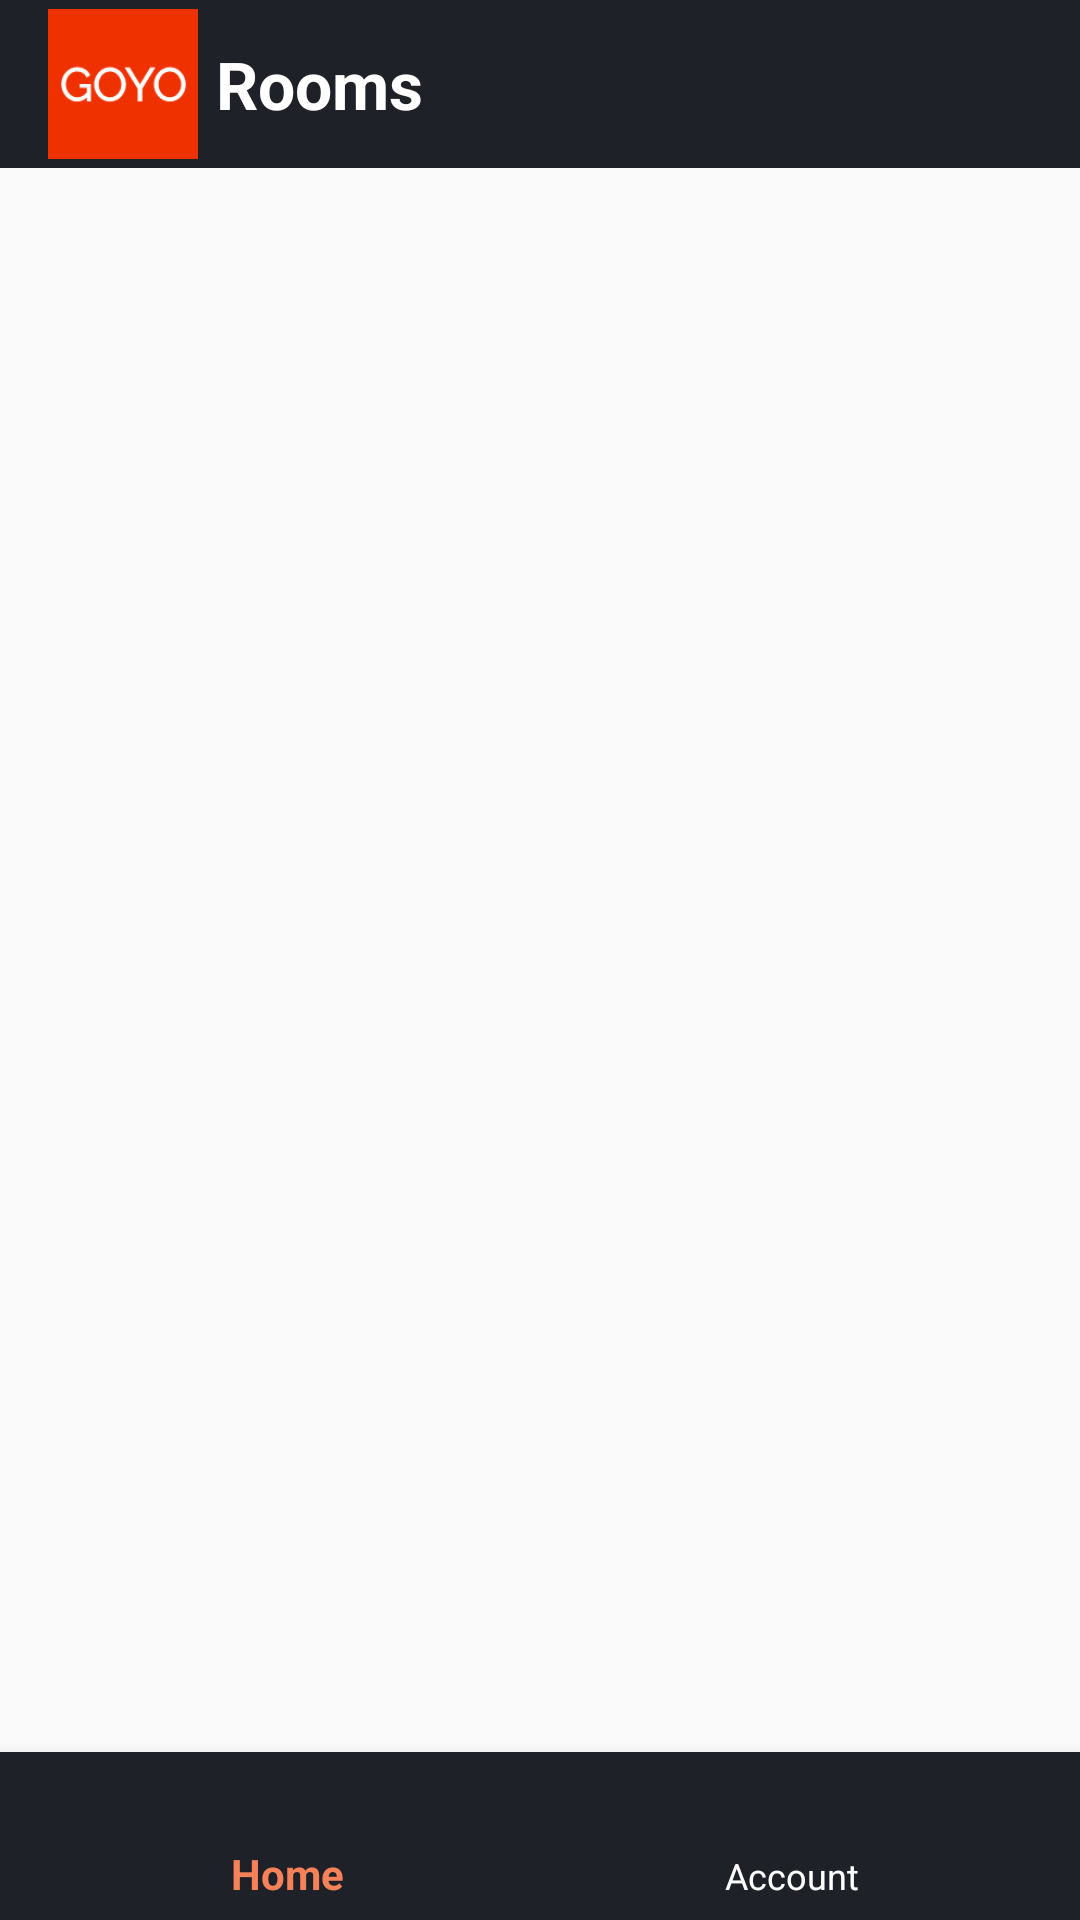

Here is an Android app screen rendered from its layout file. Give the layout XML and the strings, colors and styles it references.
<!-- AndroidManifest.xml: application theme AppTheme -->
<!-- res/layout/activity_main.xml -->
<?xml version="1.0" encoding="utf-8"?>

<RelativeLayout xmlns:android="http://schemas.android.com/apk/res/android"
    xmlns:app="http://schemas.android.com/apk/res-auto"
    xmlns:tools="http://schemas.android.com/tools"
    android:layout_width="match_parent"
    android:layout_height="match_parent"
    tools:context=".MainActivity">

    <include
        android:id="@+id/toolbar"
        layout="@layout/toolbar" />

    <FrameLayout
        android:id="@+id/fragment_container"
        android:layout_width="match_parent"
        android:layout_height="match_parent"
        android:layout_above="@id/bottom_navigation"
        android:layout_below="@id/toolbar" />


    <com.google.android.material.bottomnavigation.BottomNavigationView
        android:id="@+id/bottom_navigation"
        android:layout_width="match_parent"
        android:layout_height="wrap_content"
        android:layout_alignParentBottom="true"
        android:background="#1E2127"
        android:elevation="8dp"
        app:itemIconTint="@drawable/selector"
        app:itemTextColor="@drawable/selector"
        app:menu="@menu/bottom_navigation" />


</RelativeLayout>
<!-- res/layout/toolbar.xml (included above) -->
<?xml version="1.0" encoding="utf-8"?>

<androidx.appcompat.widget.Toolbar
    xmlns:android="http://schemas.android.com/apk/res/android"
    android:layout_width="match_parent"
    android:layout_height="wrap_content"
    android:background="#1E2127"
    android:orientation="horizontal"
    >

    <ImageView
        android:layout_width="50dp"
        android:layout_height="50dp"
        android:id="@+id/icon"
        android:elevation="4dp"
        android:src="@drawable/goyo"
        style="@style/TextAppearance.AppCompat.Display1"
        />

    <TextView
        android:layout_width="wrap_content"
        android:layout_height="wrap_content"
        android:id="@+id/name"
        android:textSize="22sp"
        android:text="@string/Goyo"
        android:textAllCaps="false"
        android:textColor="@android:color/white"
        android:elevation="4dp"
        android:textStyle="bold"
        android:layout_marginStart="22dp"
        android:layout_marginLeft="22dp" />



</androidx.appcompat.widget.Toolbar>
<!-- resources referenced by this layout -->
<resources>
  <!-- drawable goyo: png bitmap (drawable, 2474 bytes) -->
  <!-- drawable selector (drawable) -->
  <?xml version="1.0" encoding="utf-8"?>
  
  <selector xmlns:android="http://schemas.android.com/apk/res/android">
      <item android:state_checked="true" android:color="#f78259" />
      <item android:color="@android:color/white"  />
  </selector>
  <string name="Goyo">Rooms</string>
  <style name="AppTheme" parent="Theme.AppCompat.Light.NoActionBar">
          
          <item name="colorPrimary">@color/colorPrimary</item>
          <item name="colorPrimaryDark">@color/colorPrimaryDark</item>
          <item name="colorAccent">@color/colorAccent</item>
      </style>
  
      //This style is used for doing bottom sheet rounded.
  <!-- not gathered from this repository: default colours our renderer supplied (Android Studio template values) -->
  <color name="colorPrimary">#FF6200EE</color>
  <color name="colorPrimaryDark">#FF3700B3</color>
  <color name="colorAccent">#FF03DAC5</color>
</resources>
